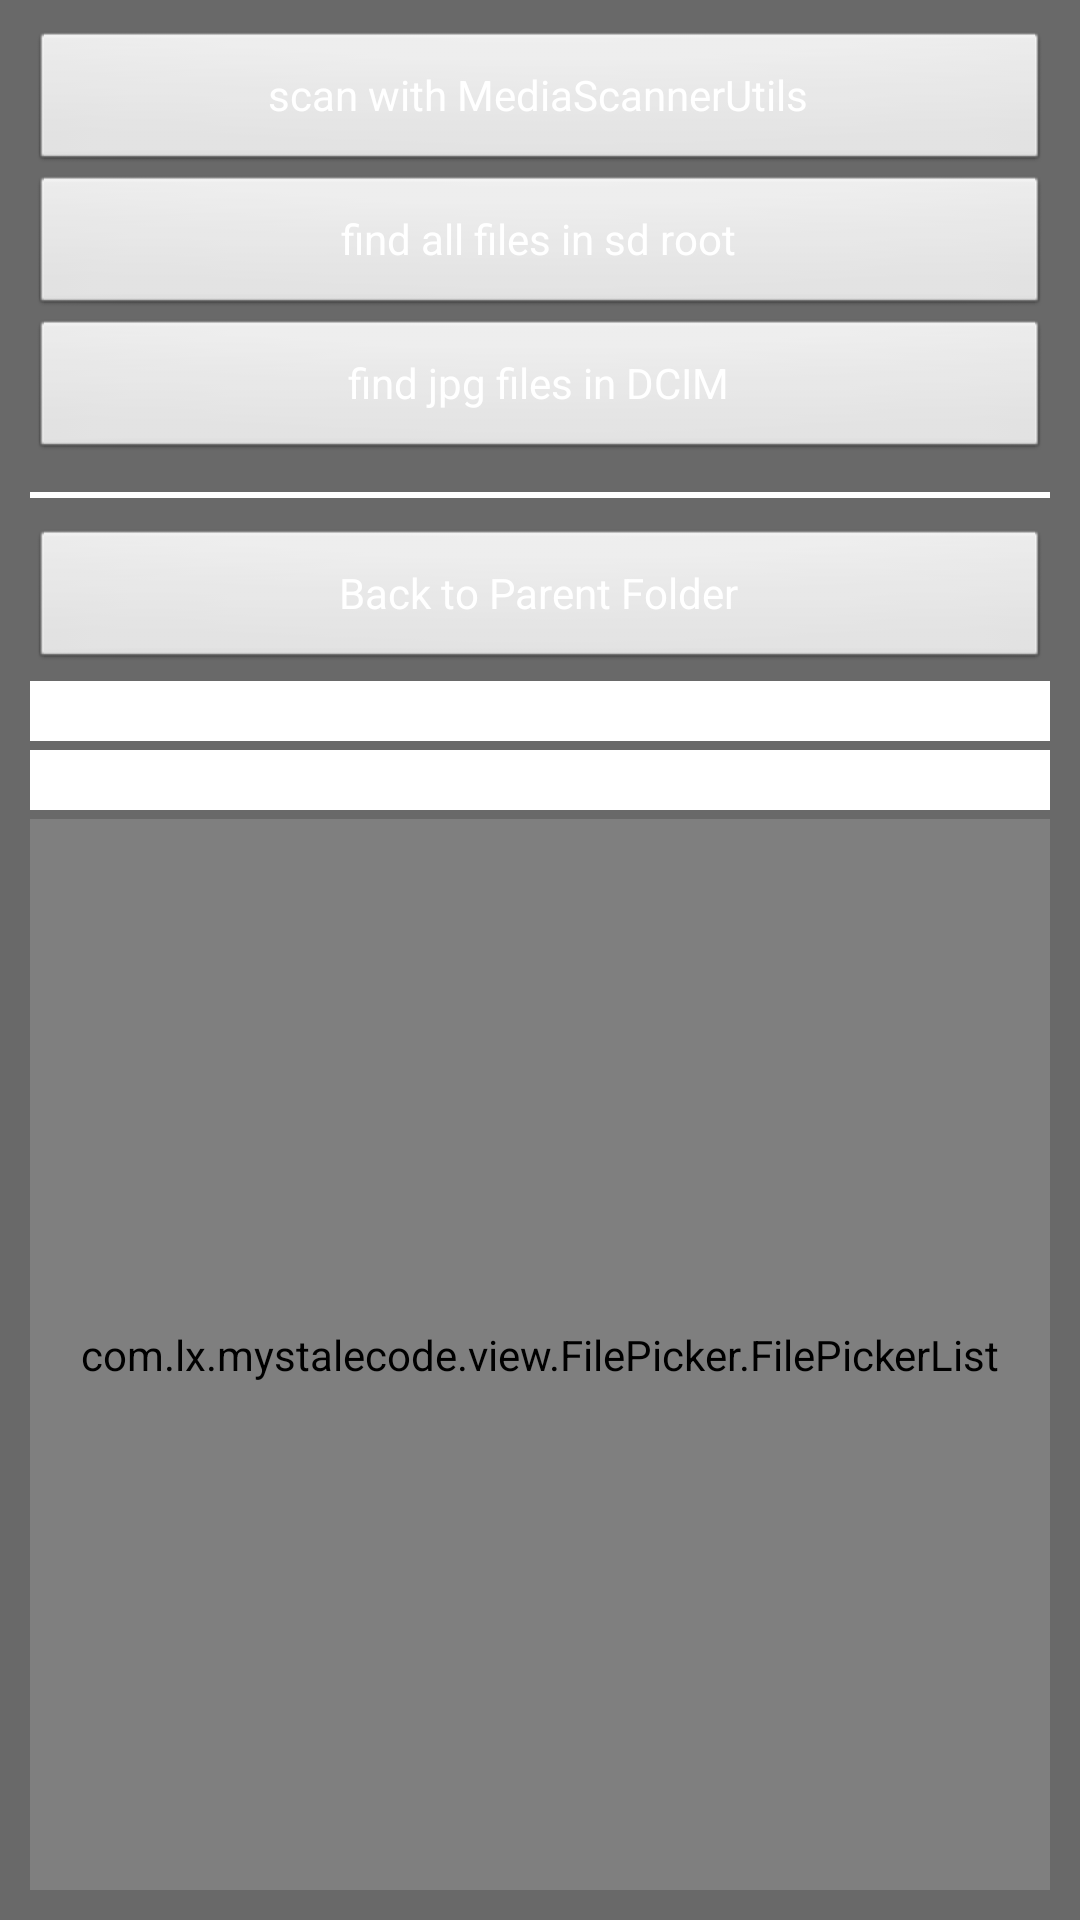

Layout XML and referenced resources for this Android screen:
<!-- AndroidManifest.xml: application theme AppTheme -->
<!-- res/layout/activity_file_picker_demo.xml -->
<?xml version="1.0" encoding="utf-8"?>
<LinearLayout xmlns:android="http://schemas.android.com/apk/res/android"
    android:layout_width="match_parent"
    android:layout_height="match_parent"
    android:background="#696969"
    android:padding="10dp"
    android:orientation="vertical" >

    <Button
        android:id="@+id/afpd_btn_start_dlg3"
        android:layout_width="match_parent"
        android:layout_height="wrap_content"
        android:layout_gravity="center_horizontal"
        android:textColor="#fff"
        android:text="scan with MediaScannerUtils" />

    <Button
        android:id="@+id/afpd_btn_start_dlg1"
        android:layout_width="match_parent"
        android:layout_height="wrap_content"
        android:layout_gravity="center_horizontal"
        android:textColor="#fff"
        android:text="find all files in sd root" />

    <Button
        android:id="@+id/afpd_btn_start_dlg2"
        android:layout_width="match_parent"
        android:layout_height="wrap_content"
        android:layout_gravity="center_horizontal"
        android:layout_marginBottom="10dp"
        android:textColor="#fff"
        android:text="find jpg files in DCIM" />

    <View
        android:layout_width="match_parent"
        android:layout_height="2dp"
        android:layout_marginBottom="10dp"
        android:background="#fff" />

    <Button
        android:id="@+id/afpd_btn_back"
        android:layout_width="match_parent"
        android:layout_height="wrap_content"
        android:layout_marginBottom="3dp"
        android:textColor="#fff"
        android:text="Back to Parent Folder" />

    <TextView
        android:id="@+id/afpd_tv_cur_dir"
        android:layout_width="match_parent"
        android:layout_height="20dp"
        android:layout_marginBottom="3dp"
        android:gravity="center_vertical"
        android:background="#fff" />

    <TextView
        android:id="@+id/afpd_tv_selected_file"
        android:layout_width="match_parent"
        android:layout_height="20dp"
        android:layout_marginBottom="3dp"
        android:gravity="center_vertical"
        android:background="#fff" />
    
    <com.lx.mystalecode.view.FilePicker.FilePickerList
        android:id="@+id/afpd_filepicker"
        android:layout_width="match_parent"
        android:layout_height="match_parent"
        android:background="#fff" />

</LinearLayout>
<!-- resources referenced by this layout -->
<resources>
  <style name="AppTheme" parent="@android:style/Theme.Translucent.NoTitleBar">
          <item name="android:screenOrientation">portrait</item>
          <item name="android:windowNoTitle">true</item>
          <item name="android:windowIsFloating">false</item>
          <item name="android:windowIsTranslucent">true</item>
          <item name="android:windowAnimationStyle">@style/DefaultActivityAnimation</item>
      </style>
  <style name="DefaultActivityAnimation" parent="@android:style/Animation.Activity">
          <item name="android:activityOpenEnterAnimation">@anim/slide_left_in</item>
          <item name="android:activityOpenExitAnimation">@anim/slide_left_out</item>
          <item name="android:activityCloseEnterAnimation">@anim/slide_right_in</item>
          <item name="android:activityCloseExitAnimation">@anim/slide_right_out</item>
      </style>
</resources>
